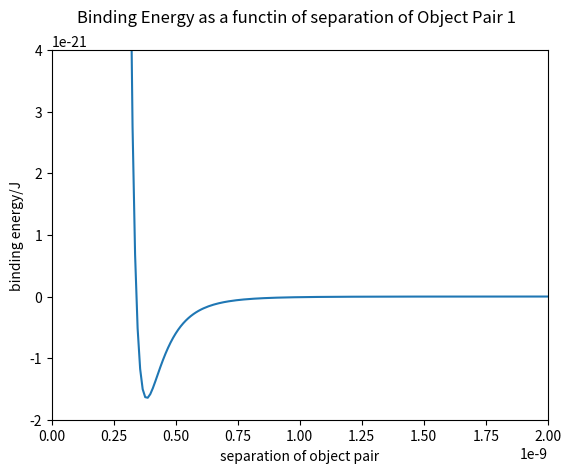

This figure's Python source:
#case 1 - 2 particles
# sigma = 3.41E-10
# epsilon = 1.65E-21
# r = 6.82E-10
# u = 4*epsilon*((sigma/r)**(12) - (sigma/r)**(6))
# #print(u)

#case 2 - 3 particles

# el=[1.65E-21,1.65E-21,1.65E-21] #epsilon_list
# sl=[3.41E-10,3.41E-10,3.41E-10] #sigma_list
# rl=[6.82E-10,1E-10,3.41E-10] #r_list

# u0= 4*el[0]*((sl[0]/rl[0])**(12) - (sl[0]/rl[0])**(6))
# u1= 4*el[1]*((sl[1]/rl[1])**(12) - (sl[1]/rl[1])**(6))
# u2= 4*el[2]*((sl[2]/rl[2])**(12) - (sl[2]/rl[2])**(6))

#u_total_case2 = u0 + u1 + u2

# epsilon = depth of well= dispersion energy
# sigma = van der Waals radius
# r = distance between a pair of particles

# For a system with pairs of objects, el[0] = epsilon_0 = dispersion energy for 1st pair of objects
#                                     sl[0] = sigma_0 = van der Waals radius for 1st pair of objects
#                                     r1[0] = r_0 = distance between 1st pair of ojects
#                                     el[0] = epsilon_0 = dispersion energy for 2nd pair of objects etc.

def total_binding_energy():
    el=[1.65E-21,1.65E-21,1.65E-21] 
    sl=[3.41E-10,3.41E-10,3.41E-10]
    rl=[6.82E-10,1E-10,3.41E-10]
    list_u = []
    for i in range(len(el)):
        e = el[i]
        s = sl[i]
        r = rl[i]
        u = 4*e*((s/r)**(12) - (s/r)**(6))
        #return(u)
        list_u.append(u)
        print(list_u)
    total_u = sum(list_u)
    print(total_u,"J")

total_binding_energy()

def total_binding_energy_2(el2,sl2,rl2):
    list_u = []
    for i in range(len(el2)): 
        e = el2[i]
        s = sl2[i]
        r = rl2[i]
        u = 4*e*((s/r)**(12) - (s/r)**(6))
        #return(u)
        list_u.append(u)
        print(list_u)
    total_u = sum(list_u)
    print("total binding energy=",total_u,"J")

total_binding_energy_2([1.65E-21,1.65E-21,1.65E-21],[3.41E-10,3.41E-10,3.41E-10],[6.82E-10,1E-10,3.41E-10])



import matplotlib.pyplot as plt
import numpy as np
from matplotlib.widgets import Slider


sigma = 3.41E-10
epsilon = 1.65E-21

r = np.linspace(0.5E-10, 20.82E-10, 200) #giving the distance range
u = 4*epsilon*((sigma/r)**(12) - (sigma/r)**(6))

plt.plot(r,u)
plt.xlim(0, 20E-10)
plt.ylim(-20E-22,40E-22)
plt.xlabel('separation of object pair')
plt.ylabel('binding energy/J')
plt.title("Binding Energy as a functin of separation of Object Pair 1  ", pad=20)


plt.show()

